2-way image classification set "dataset" from GitHub (itxkabix/VisionR); label vocabulary: non seizure, seizure.

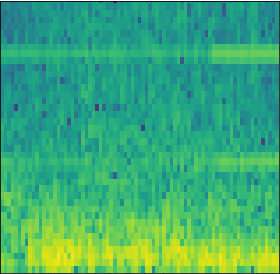
Label: seizure

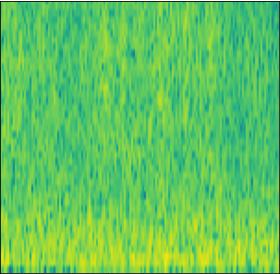
Label: non seizure

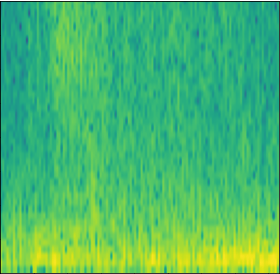
Label: seizure

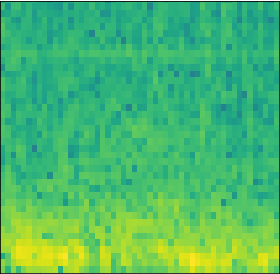
Label: seizure

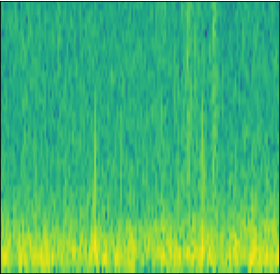
Label: non seizure

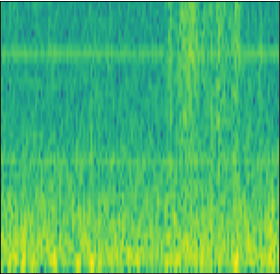
Label: non seizure
